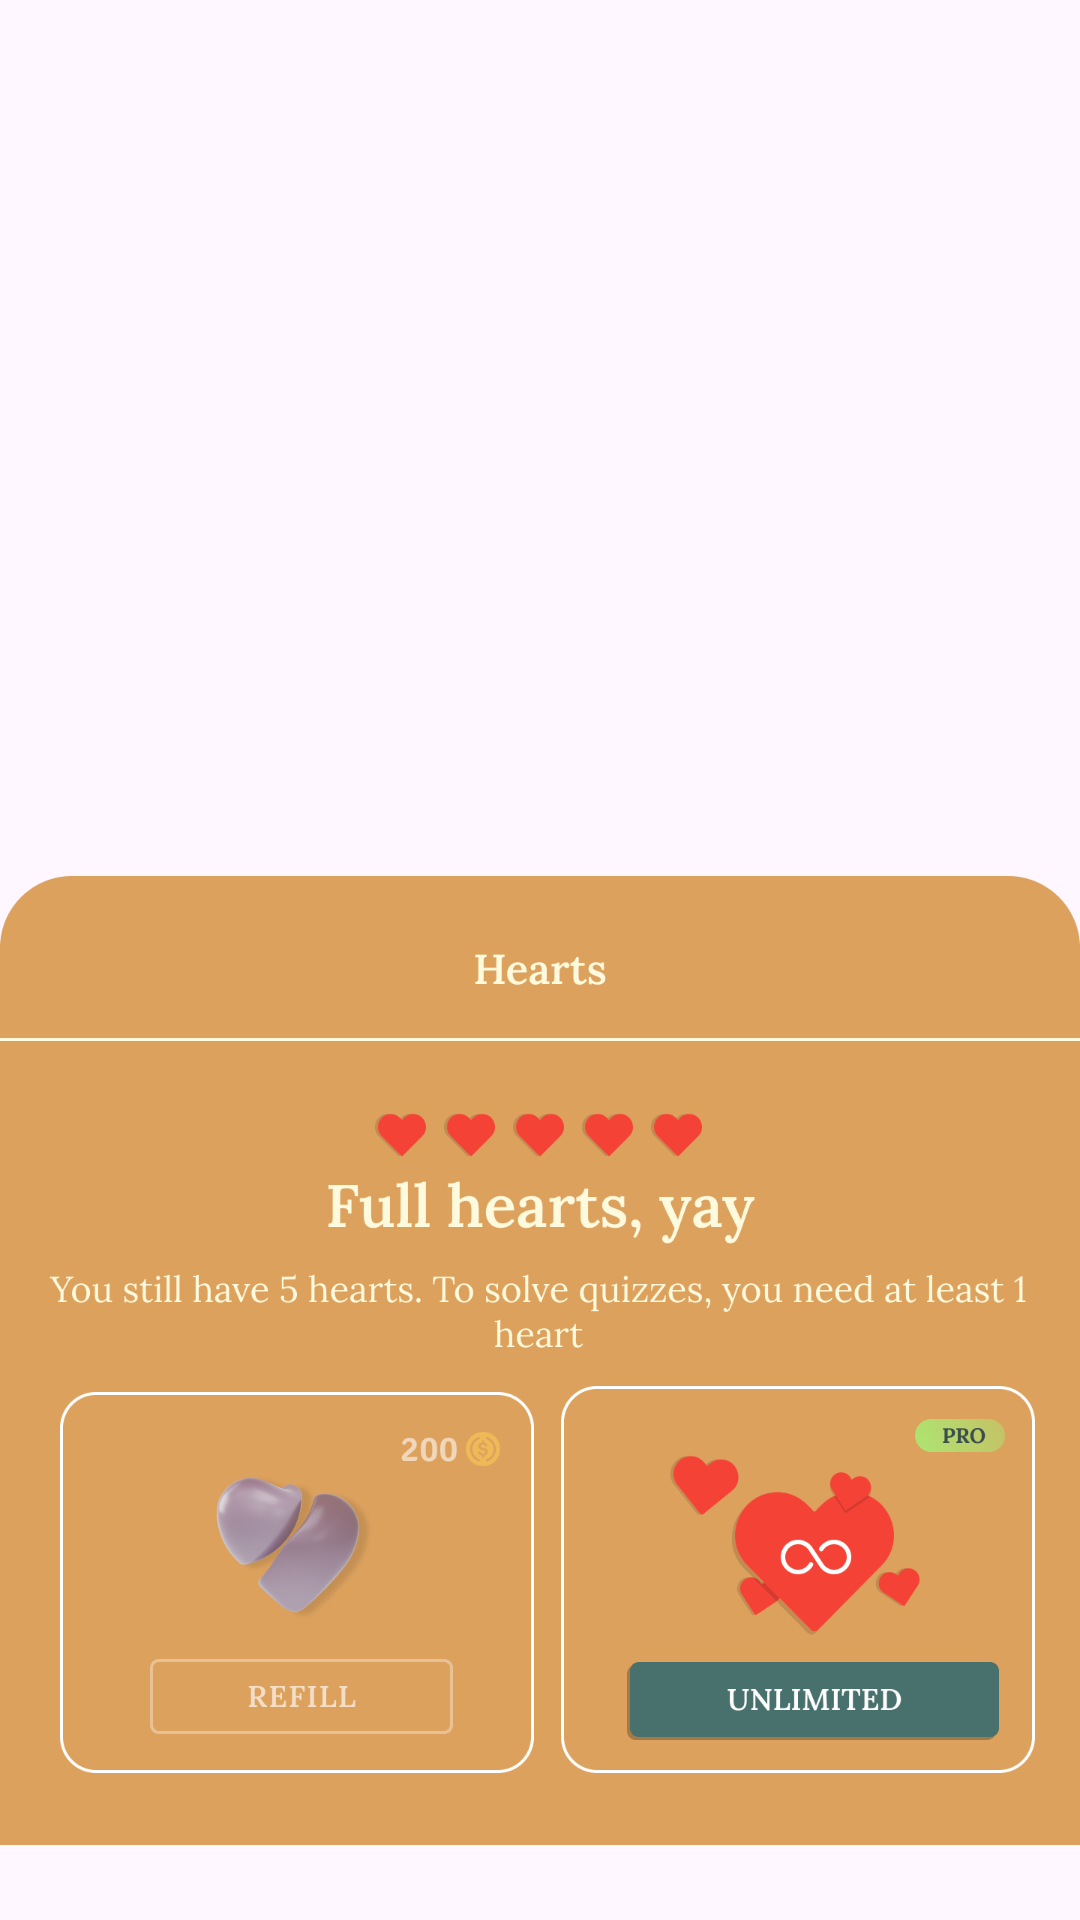

Layout XML and referenced resources for this Android screen:
<!-- AndroidManifest.xml: application theme Theme.Test_four -->
<!-- res/layout/fragment_hearts.xml -->
<?xml version="1.0" encoding="utf-8"?>
<androidx.constraintlayout.widget.ConstraintLayout xmlns:android="http://schemas.android.com/apk/res/android"
    xmlns:app="http://schemas.android.com/apk/res-auto"
    xmlns:tools="http://schemas.android.com/tools"
    android:layout_width="match_parent"
    android:layout_height="match_parent"
    tools:context=".Hearts">


    <ImageView
        android:id="@+id/imageView2"
        android:layout_width="match_parent"
        android:layout_height="365dp"
        android:layout_gravity="bottom"
        android:layout_marginBottom="4dp"
        android:foregroundGravity="bottom"
        android:src="@drawable/heart_overlays"
        app:layout_constraintBottom_toBottomOf="parent"
        tools:layout_editor_absoluteX="0dp" />

    <Button
        android:id="@+id/soon"
        android:layout_width="178dp"
        android:layout_height="190dp"
        android:background="@android:color/transparent"
        app:layout_constraintBottom_toBottomOf="@+id/imageView2"
        app:layout_constraintEnd_toEndOf="parent"
        app:layout_constraintHorizontal_bias="0.931"
        app:layout_constraintStart_toStartOf="parent"
        app:layout_constraintTop_toTopOf="@+id/imageView2"
        app:layout_constraintVertical_bias="1.0" />


</androidx.constraintlayout.widget.ConstraintLayout>
<!-- resources referenced by this layout -->
<resources>
  <!-- drawable heart_overlays: png bitmap (drawable, 113474 bytes) -->
  <style name="Theme.Test_four" parent="Base.Theme.Test_four" />
  <style name="Base.Theme.Test_four" parent="Theme.Material3.DayNight.NoActionBar">
  
          
          
      </style>
</resources>
